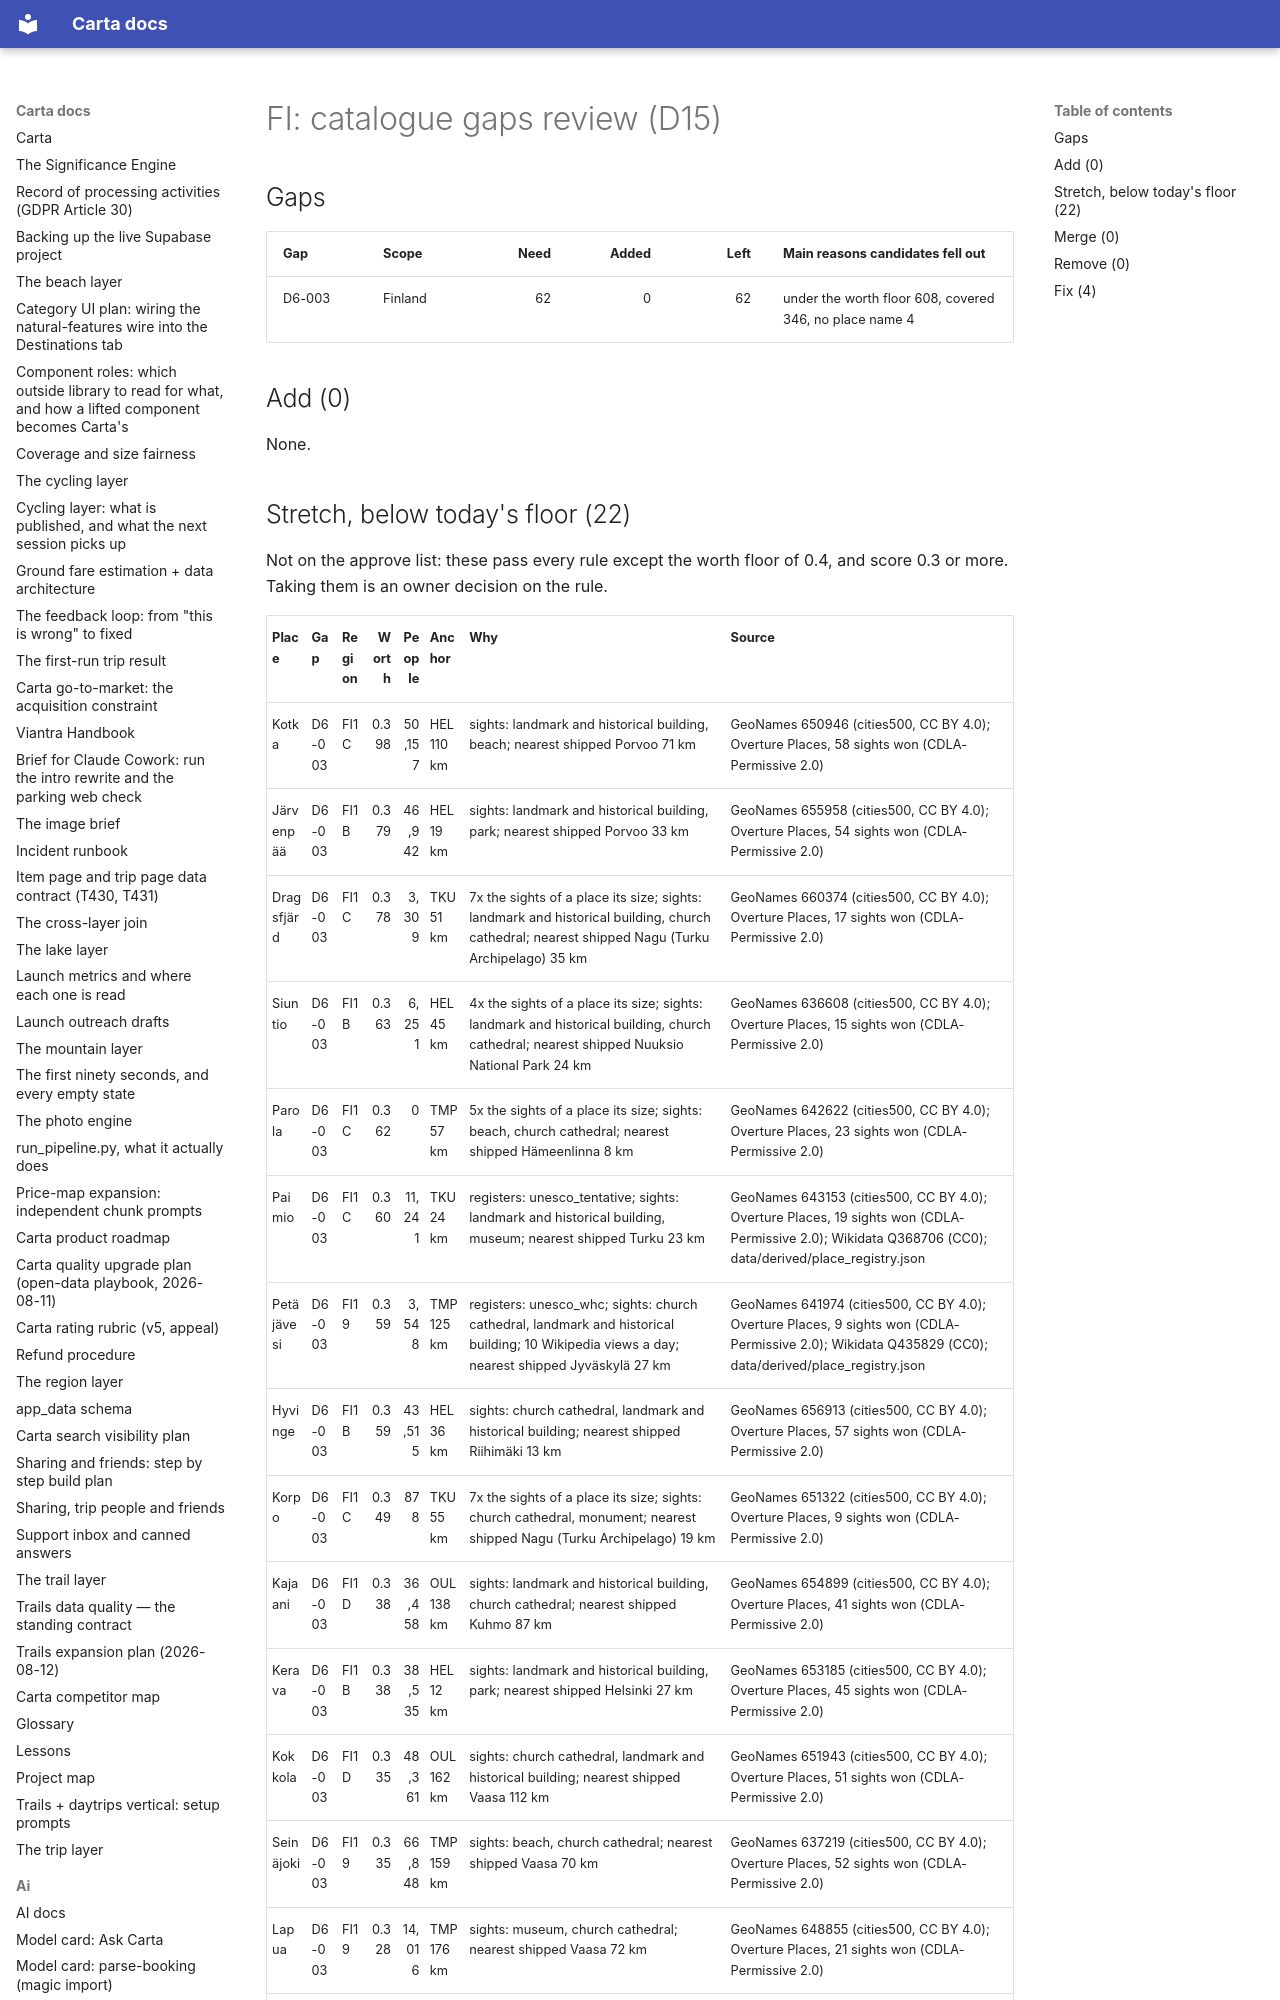

repository: basvn123/carta-travel-app · page: data/catalogue-gaps/FI/index.html · generator: mkdocs

# FI: catalogue gaps review (D15)

## Gaps

| Gap | Scope | Need | Added | Left | Main reasons candidates fell out |
|---|---|--:|--:|--:|---|
| D6-003 | Finland | 62 | 0 | 62 | under the worth floor 608, covered 346, no place name 4 |

## Add (0)

None.
